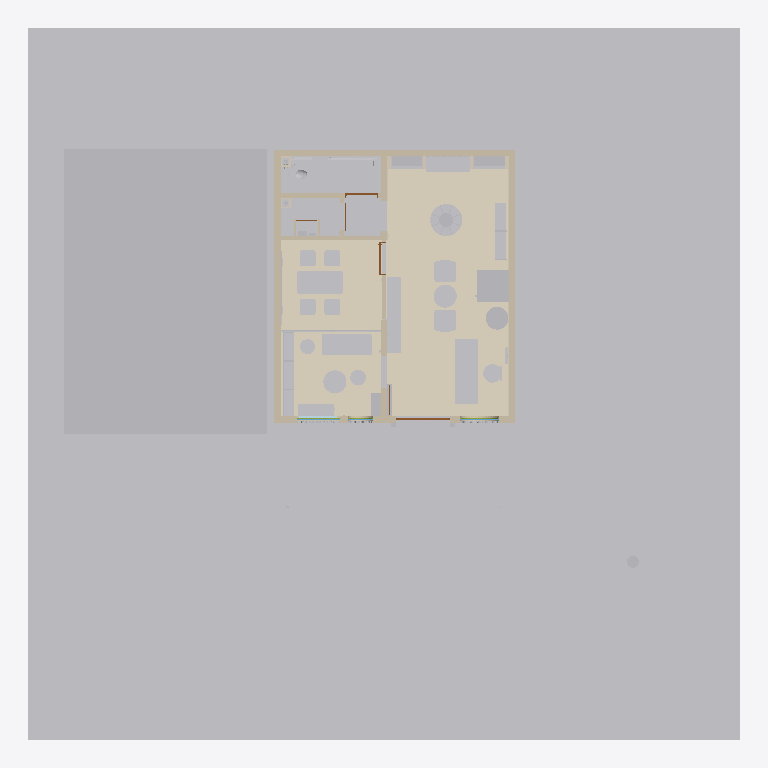
Plan cut of the same IFC building model at storey 'N00 _ RDC' (level 0.00 m, cut at 1.40 m), seen from above with north up, elements coloured by IFC class: 65 other elements (light grey), 13 walls (beige), 8 coverings (cream), 4 doors (brown), 2 windows (light blue), 2 members (olive), 1 plate (pale blue). Cut surfaces are drawn darker.
Extent 20.0 m × 20.0 m × 11.8 m (x, y, z). Storeys (4): SS1 _ Sous Sol1 at -3.30 m; N00 _ RDC at 0.00 m; N01 _ 1er Etage at 3.30 m; N02 _ 2eme Etage at 6.60 m. Elements (349): 88 IfcBuildingElementProxy, 31 IfcLightFixture, 30 IfcFurnishingElement, 30 IfcOutlet, 27 IfcMechanicalFastener, 20 IfcCableCarrierSegment, 19 IfcCableSegment, 16 IfcCovering, 14 IfcPipeSegment, 11 IfcWallStandardCase, 8 IfcValve, 7 IfcPipeFitting.

HEADER;
FILE_DESCRIPTION(('ViewDefinition [DesignTransferView]','Bibliotheque Decimo - V5 amenagement sur existant V4'),'2;1');
FILE_NAME('DECIMO_ESQ_V5.ifc','2026-10-15T06:39:03',(''),(''),'ODA SDAI 24.12','IfcOpenShell 0.9.0 - v5/scripts/construire_v5.py','');
FILE_SCHEMA(('IFC4'));
ENDSEC;
DATA;
#25393=IFCPROJECT('2r2n7FFZX5if6FDnffKx91',#9,'Bibliothèque Decimo - étude intérieure V4','Esquisse V4 K&Démi : arbre à livres, niches cintrées, façade à claustra, palette matériaux',$,'Bibliothèque Decimo - étude intérieure V2','',(#28),#17098);
#25781=IFCSITE('2r2n7FFZX5if6FDnffKx93',#9,'Default',$,$,#19,$,$,.ELEMENT.,(48,51,23,999633),(2,21,3,553905),0.0,$,$);
#25687=IFCBUILDING('2r2n7FFZX5if6FDnffKx90',#9,'',$,$,#18,$,'',.ELEMENT.,$,$,#25686);
#25710=IFCBUILDINGSTOREY('3XY1yV0QDE28kWZr6jkK$_',#9,'SS1 _ Sous Sol1',$,'Niveau:MARQUEUR DE NIVEAU 100é',#25702,$,'SS1 _ Sous Sol1',.ELEMENT.,-330.0);
#25735=IFCBUILDINGSTOREY('2Ps44h3395Peo5JgEi7kY5',#9,'N00 _ RDC',$,'Niveau:MARQUEUR DE NIVEAU 100é',#17,$,'N00 _ RDC',.ELEMENT.,-1.949161E-12);
#25765=IFCBUILDINGSTOREY('2Ps44h3395Peo5JgEi7ksJ',#9,'N01 _ 1er Etage',$,'Niveau:MARQUEUR DE NIVEAU 100é',#25322,$,'N01 _ 1er Etage',.ELEMENT.,330.0);
#25780=IFCBUILDINGSTOREY('2Ps44h3395Peo5JgEi7kBa',#9,'N02 _ 2eme Etage',$,'Niveau:MARQUEUR DE NIVEAU 100é',#25727,$,'N02 _ 2eme Etage',.ELEMENT.,660.0);
#25747=IFCBUILDINGELEMENTPROXY('0UsrJW3tn86Pjy_3YJTo8f',#9,'4350705',$,$,#25748,#25750,'4350705',$);
#25704=IFCBUILDINGELEMENTPROXY('0UsrJW3tn86Pjy_3YJTo8q',#9,'4350700',$,$,#25705,#25707,'4350700',$);
#25755=IFCBUILDINGELEMENTPROXY('0UsrJW3tn86Pjy_3YJTo8g',#9,'4350706',$,$,#25756,#25758,'4350706',$);
#28354=IFCCOVERING('0mYzFO0wD0BBYZg$aiS_Fv',#28360,'Revêtement de sol - Salle de lecture','Terrazzo coulé sable, granulats terre cuite et noir, joints laiton ; posé sur le sol V4 conservé (géométrie de finition 4 mm)',$,#28359,#28362,$,.FLOORING.);
#39=IFCBUILDINGELEMENTPROXY('0UsrJW3tn86Pjy_3YJTo8h',#9,'4350707',$,$,#40,#42,'4350707',$);
#28428=IFCCOVERING('0LzU76cU9D1PNRwfmC3$vu',#28434,'Revêtement de sol - Salle de réunion','Parquet iroko huilé, lames 14 cm ; posé sur le sol V4 conservé (géométrie de finition 4 mm)',$,#28433,#28436,$,.FLOORING.);
#50=IFCBUILDINGELEMENTPROXY('0UsrJW3tn86Pjy_3YJTo9o',#9,'4350634',$,$,#51,#53,'4350634',$);
#28393=IFCCOVERING('3dIrsQR71B0woabeC2b2a0',#28399,'Revêtement de sol - Coin lecture / vitrine','Parquet iroko huilé, lames 14 cm ; posé sur le sol V4 conservé (géométrie de finition 4 mm)',$,#28398,#28401,$,.FLOORING.);
#17132=IFCWALLSTANDARDCASE('0UsrJW3tn86Pjy_3YJToAZ',#9,'Mur de base:Agglos creux 15 + Enduit 2 Faces 1.5_K&D:4350587',$,'Mur de base:Agglos creux 15 + Enduit 2 Faces 1.5_K&D',#17133,#17136,'4350587',$);
#17064=IFCWALLSTANDARDCASE('0UsrJW3tn86Pjy_3YJToAa',#9,'Mur de base:Agglos creux 15 + Enduit 2 Faces 1.5_K&D:4350588',$,'Mur de base:Agglos creux 15 + Enduit 2 Faces 1.5_K&D',#17065,#17068,'4350588',$);
#25257=IFCWALLSTANDARDCASE('0UsrJW3tn86Pjy_3YJToAb',#9,'Mur de base:Agglos creux 15 + Enduit 2 Faces 1.5_K&D:4350589',$,'Mur de base:Agglos creux 15 + Enduit 2 Faces 1.5_K&D',#25258,#25261,'4350589',$);
#1924=IFCBUILDINGELEMENTPROXY('1Nmt1c$1v95e7BnziZphOz',#1925,'Jardinière maçonnée 1','Jardinière maçonnée enduite, h 45 cm, plantations, LED rasante en pied',$,#1926,#1931,$,$);
#16035=IFCFURNISHINGELEMENT('0UsrJW3tn86Pjy_3YJTo89',#16036,'DECIMO_C02_Comptoir:ESQ - sur mesure:4350673',$,'DECIMO_C02_Comptoir:ESQ - sur mesure',#16037,#16042,'4350673');
#25484=IFCFURNISHINGELEMENT('0UsrJW3tn86Pjy_3YJTo8K',#9,'DECIMO_T01_Reunion_1300:ESQ - sur mesure:4350668',$,'DECIMO_T01_Reunion_1300:ESQ - sur mesure',#25485,#25488,'4350668');
#25653=IFCFURNISHINGELEMENT('0UsrJW3tn86Pjy_3YJTo8I',#9,'DECIMO_B02_Banquette:ESQ - sur mesure:4350666',$,'DECIMO_B02_Banquette:ESQ - sur mesure',#25654,#25657,'4350666');
#16395=IFCFURNISHINGELEMENT('0GdF4dUK5AsgukcLRDf6fc',#16396,'DECIMO_M01_Console_Vinyles_P40:ESQ - sur mesure','Console vinyles 40 cm, 2 platines + 1 module rangement, contre la cloison de la salle de réunion',$,#16397,#16402,$);
#25289=IFCBUILDINGELEMENTPROXY('0TozFI3mL15O4poHyEQ8iA',#9,'4351026',$,$,#25290,#25292,'4351026',$);
#885=IFCFURNISHINGELEMENT('3EZ9W6jYr1r9j$buAWmcRS',#886,'DECIMO_L01_Arbre_a_livres:ESQ - sur mesure','Arbre à livres Ø 90 : 7 plateaux, noyau Ø 40, canopée bois cintrée Ø 260 avec anneau LED',$,#887,#892,$);
#2370=IFCWALLSTANDARDCASE('0UsrJW3tn86Pjy_3YJToAc',#9,'Mur de base:Agglos creux 15 + Enduit 2 Faces 1.5_K&D:4350590',$,'Mur de base:Agglos creux 15 + Enduit 2 Faces 1.5_K&D',#2065,#2371,'4350590',$);
#1834=IFCBUILDINGELEMENTPROXY('2C6Luv0A1B_foi9IjFaFXo',#1835,'Jardinière maçonnée 2','Jardinière maçonnée enduite, h 45 cm, plantations, LED rasante en pied',$,#1836,#1841,$,$);
#163=IFCFURNISHINGELEMENT('3lYDRNP1r5rxRvR_0m2HOE',#164,'DECIMO_N02_Niche_banquette:ESQ - sur mesure','Niche cintrée banquette de lecture, coussins tissu terre cuite, fond en lames bois',$,#165,#170,$);
#15=IFCBUILDINGELEMENTPROXY('0UsrJW3tn86Pjy_3YJTo9m',#9,'4350632',$,$,#16,#25,'4350632',$);
#16619=IFCFURNISHINGELEMENT('0UsrJW3tn86Pjy_3YJTo8E',#16620,'DECIMO_A01_Fauteuil:ESQ - sur mesure:4350678',$,'DECIMO_A01_Fauteuil:ESQ - sur mesure',#16621,#16626,'4350678');
#16768=IFCFURNISHINGELEMENT('0UsrJW3tn86Pjy_3YJTo8D',#16769,'DECIMO_A01_Fauteuil:ESQ - sur mesure:4350677',$,'DECIMO_A01_Fauteuil:ESQ - sur mesure',#16770,#16775,'4350677');
#36607=IFCFURNITURE('1guDnXJcH3RPtHLFrA5xZ9',#36613,'DECIMO_V05_Podium_vitrine:ESQ - sur mesure','Podium iroko sous la vitrine en arche, présentation des nouveautés','Podium vitrine',#36612,#36615,$,.USERDEFINED.);
#25499=IFCFURNISHINGELEMENT('0UsrJW3tn86Pjy_3YJTo8J',#9,'DECIMO_T02_Table_Ronde:ESQ - sur mesure:4350667',$,'DECIMO_T02_Table_Ronde:ESQ - sur mesure',#25500,#25503,'4350667');
#16582=IFCFURNISHINGELEMENT('0UsrJW3tn86Pjy_3YJToFB',#16583,'DECIMO_T02_Table_Ronde:ESQ - sur mesure:4350739',$,'DECIMO_T02_Table_Ronde:ESQ - sur mesure',#16584,#16589,'4350739');
#16751=IFCFURNISHINGELEMENT('0UsrJW3tn86Pjy_3YJTo8F',#16752,'DECIMO_T02_Table_Ronde:ESQ - sur mesure:4350679',$,'DECIMO_T02_Table_Ronde:ESQ - sur mesure',#16753,#16758,'4350679');
#432=IFCFURNISHINGELEMENT('0Bjrs$hej6$PSXFI5HAjLD',#433,'DECIMO_N01_Niche_bibliotheque:ESQ - sur mesure','Niche cintrée bibliothèque, tablettes iroko tous les 36 cm',$,#434,#439,$);
#596=IFCFURNISHINGELEMENT('06E1Iog2j0T8_Ml6k31VgV',#597,'DECIMO_N01_Niche_bibliotheque:ESQ - sur mesure','Niche cintrée bibliothèque, tablettes iroko tous les 36 cm',$,#598,#603,$);
#25504=IFCFURNISHINGELEMENT('0UsrJW3tn86Pjy_3YJToF8',#9,'DECIMO_T02_Table_Ronde:ESQ - sur mesure:4350736',$,'DECIMO_T02_Table_Ronde:ESQ - sur mesure',#25505,#25508,'4350736');
#25418=IFCFURNISHINGELEMENT('0Ffky2sqL7SBcu$BNkwFey',#25419,'DECIMO_V01_Plante:ESQ','Plante en pot (remplace un rayonnage)',$,#25420,#25425,$);
#16857=IFCWALLSTANDARDCASE('0UsrJW3tn86Pjy_3YJTo95',#9,'Mur de base:Placo double  BA13_K&D:4350621',$,'Mur de base:Placo double  BA13_K&D',#16858,#16861,'4350621',$);
#16891=IFCWALLSTANDARDCASE('0UsrJW3tn86Pjy_3YJTo94',#9,'Mur de base:Placo double  BA13_K&D:4350620',$,'Mur de base:Placo double  BA13_K&D',#16892,#16895,'4350620',$);
#16992=IFCWALLSTANDARDCASE('0UsrJW3tn86Pjy_3YJTo98',#9,'Mur de base:Agglos creux 15 + Enduit 2 Faces 1.5_K&D:4350608',$,'Mur de base:Agglos creux 15 + Enduit 2 Faces 1.5_K&D',#16993,#16996,'4350608',$);
#25629=IFCFURNISHINGELEMENT('0UsrJW3tn86Pjy_3YJTo8V',#9,'DECIMO_B01_Rayonnage_800:ESQ - sur mesure:4350663',$,'DECIMO_B01_Rayonnage_800:ESQ - sur mesure',#25630,#25633,'4350663');
#25644=IFCFURNISHINGELEMENT('0UsrJW3tn86Pjy_3YJTo8S',#9,'DECIMO_B01_Rayonnage_800:ESQ - sur mesure:4350660',$,'DECIMO_B01_Rayonnage_800:ESQ - sur mesure',#25645,#25648,'4350660');
#25639=IFCFURNISHINGELEMENT('0UsrJW3tn86Pjy_3YJTo8G',#9,'DECIMO_B01_Rayonnage_800:ESQ - sur mesure:4350664',$,'DECIMO_B01_Rayonnage_800:ESQ - sur mesure',#25640,#25643,'4350664');
#25634=IFCFURNISHINGELEMENT('0UsrJW3tn86Pjy_3YJTo8R',#9,'DECIMO_B01_Rayonnage_800:ESQ - sur mesure:4350659',$,'DECIMO_B01_Rayonnage_800:ESQ - sur mesure',#25635,#25638,'4350659');
#25624=IFCFURNISHINGELEMENT('0UsrJW3tn86Pjy_3YJTo8Q',#9,'DECIMO_B01_Rayonnage_800:ESQ - sur mesure:4350658',$,'DECIMO_B01_Rayonnage_800:ESQ - sur mesure',#25625,#25628,'4350658');
#36653=IFCFURNITURE('0zENrcvfP3U8yLoL1MiN8M',#36659,'DECIMO_C05_Siege_accueil:ESQ','Siège pivotant derrière la banque d''accueil V4',$,#36658,#36661,$,.CHAIR.);
#26072=IFCFLOWTERMINAL('0UsrJW3tn86Pjy_3YJTo9z',#9,'WC à réservoir:WC à réservoir:4350629',$,'WC à réservoir:WC à réservoir',#26071,#26068,'4350629');
#25450=IFCFURNISHINGELEMENT('0UsrJW3tn86Pjy_3YJToFA',#9,'DECIMO_C01_Chaise_Courbe:ESQ - sur mesure:4350738',$,'DECIMO_C01_Chaise_Courbe:ESQ - sur mesure',#25451,#25454,'4350738');
#25471=IFCFURNISHINGELEMENT('0UsrJW3tn86Pjy_3YJToF9',#9,'DECIMO_C01_Chaise_Courbe:ESQ - sur mesure:4350737',$,'DECIMO_C01_Chaise_Courbe:ESQ - sur mesure',#25472,#25476,'4350737');
#16445=IFCFURNISHINGELEMENT('0UsrJW3tn86Pjy_3YJToFD',#16446,'DECIMO_C01_Chaise_Courbe:ESQ - sur mesure:4350741',$,'DECIMO_C01_Chaise_Courbe:ESQ - sur mesure',#16447,#16452,'4350741');
#16565=IFCFURNISHINGELEMENT('0UsrJW3tn86Pjy_3YJToFC',#16566,'DECIMO_C01_Chaise_Courbe:ESQ - sur mesure:4350740',$,'DECIMO_C01_Chaise_Courbe:ESQ - sur mesure',#16567,#16572,'4350740');
#25466=IFCFURNISHINGELEMENT('0UsrJW3tn86Pjy_3YJTo8L',#9,'DECIMO_C01_Chaise_Courbe:ESQ - sur mesure:4350669',$,'DECIMO_C01_Chaise_Courbe:ESQ - sur mesure',#25467,#25470,'4350669');
#25455=IFCFURNISHINGELEMENT('0UsrJW3tn86Pjy_3YJTo8N',#9,'DECIMO_C01_Chaise_Courbe:ESQ - sur mesure:4350671',$,'DECIMO_C01_Chaise_Courbe:ESQ - sur mesure',#25456,#25460,'4350671');
#25477=IFCFURNISHINGELEMENT('0UsrJW3tn86Pjy_3YJTo8M',#9,'DECIMO_C01_Chaise_Courbe:ESQ - sur mesure:4350670',$,'DECIMO_C01_Chaise_Courbe:ESQ - sur mesure',#25478,#25481,'4350670');
#25461=IFCFURNISHINGELEMENT('0UsrJW3tn86Pjy_3YJTo88',#9,'DECIMO_C01_Chaise_Courbe:ESQ - sur mesure:4350672',$,'DECIMO_C01_Chaise_Courbe:ESQ - sur mesure',#25462,#25465,'4350672');
#16365=IFCBUILDINGELEMENTPROXY('0UsrJW3tn86Pjy_3YJTo8A',#16366,'4350674',$,$,#16367,#16372,'4350674',$);
#17034=IFCWALLSTANDARDCASE('0UsrJW3tn86Pjy_3YJTo9N',#9,'Mur de base:Agglos creux 15 + Enduit 2 Faces 1.5_K&D:4350607',$,'Mur de base:Agglos creux 15 + Enduit 2 Faces 1.5_K&D',#17035,#17038,'4350607',$);
#28461=IFCCOVERING('1D4i4sxgD388aj4DM5ngWQ',#28467,'Enduit terre - mur est salle de lecture','Enduit terre 15 mm sur mur existant (sans saignée) ; pilier existant laissé brut, peint',$,#28466,#28469,$,.CLADDING.);
#25371=IFCBUILDINGELEMENTPROXY('0UsrJW3tn86Pjy_3YJToFK',#9,'4350732',$,$,#25372,#25374,'4350732',$);
#25358=IFCBUILDINGELEMENTPROXY('0UsrJW3tn86Pjy_3YJToFM',#9,'4350734',$,$,#25359,#25361,'4350734',$);
#25364=IFCBUILDINGELEMENTPROXY('0UsrJW3tn86Pjy_3YJToFL',#9,'4350733',$,$,#25365,#25367,'4350733',$);
#25349=IFCBUILDINGELEMENTPROXY('0UsrJW3tn86Pjy_3YJToFN',#9,'4350735',$,$,#25350,#25352,'4350735',$);
#68=IFCFURNISHINGELEMENT('2S8FCnxJf24gDLpl7FIHzW',#69,'DECIMO_P01_Pouf:ESQ - sur mesure','Pouf coin lecture, diam. 45',$,#70,#75,$);
#37989=IFCCOMMUNICATIONSAPPLIANCE('2409UDvbvBSOXtYOTB0pIT',#37995,'Baie informatique murale 9U','Baie 19" 9U 0,55 x 0,35 : box opérateur, switch, onduleur',$,#37994,#37997,$,.NETWORKAPPLIANCE.);
#37920=IFCELECTRICDISTRIBUTIONBOARD('302LZiLMrEDOQ3yQRvyLhP',#37926,'Tableau divisionnaire (encastré dans l''habillage)','Coffret ~0,60 (l) x 0,25 (p) x 0,75 (h), organes de commande entre +1,00 et +1,75 ; 1,00 m dégagé devant ; loin des points d''eau',$,#37925,#37928,$,.DISTRIBUTIONBOARD.);
#25942=IFCWALLSTANDARDCASE('23COPw6uz2Jumi0TgCM4LE',#25943,'Cloison pleine salle de réunion','Cloison placo double BA13 (esquisse V3)',$,#25532,#25935,$,$);
#757=IFCCOVERING('0BRbLT2n96Qwm7KBR249mg',#758,'Doublage cintré des niches','Doublage cintré 35 cm, enduit chaux sable ciré',$,#759,#764,$,.CLADDING.);
#36683=IFCFURNITURE('2bT8s9W$D0wh8Q0ezD9ppr',#36689,'DECIMO_P05_Pouf_indigo:ESQ','Pouf Ø 42 tissu indigo, coin lecture',$,#36688,#36691,$,.CHAIR.);
#26079=IFCBUILDINGELEMENTPROXY('0UsrJW3tn86Pjy_3YJTo9_',#26080,'4350630',$,$,#26081,#26078,'4350630',$);
#25266=IFCWALLSTANDARDCASE('0UsrJW3tn86Pjy_3YJTo9M',#9,'Mur de base:Agglos creux 15 + Enduit 2 Faces 1.5_K&D:4350606',$,'Mur de base:Agglos creux 15 + Enduit 2 Faces 1.5_K&D',#25267,#25270,'4350606',$);
#16380=IFCBUILDINGELEMENTPROXY('0UsrJW3tn86Pjy_3YJTo8B',#16381,'4350675',$,$,#16382,#16387,'4350675',$);
#25678=IFCBUILDINGELEMENTPROXY('1p74P5WVTEpO_3XN_kD6U0',#25671,'Caisson porte à galandage','Caisson de doublage pour porte à galandage',$,#25679,#25684,$,$);
#25342=IFCBUILDINGELEMENTPROXY('0UsrJW3tn86Pjy_3YJToFE',#9,'4350742',$,$,#25343,#25345,'4350742',$);
#2108=IFCDOOR('0XWG8_60z0TO21IMl2Qta8',#2109,'Porte d''entrée cintrée double (0,90 + 0,60)','Double porte vitrée cintrée, acier noir, ouvrant vers l''extérieur, seuil plat',$,#2110,#2115,$,280.0,150.0,$,$,$);
#16948=IFCBUILDINGELEMENTPROXY('0UsrJW3tn86Pjy_3YJTo99',#9,'4350609',$,$,#16949,#16951,'4350609',$);
#25871=IFCBUILDINGELEMENTPROXY('0UsrJW3tn86Pjy_3YJTo9$',#25872,'4350631',$,$,#25853,#25873,'4350631',$);
#2291=IFCBUILDINGELEMENTPROXY('0WWmfW2yb3TODeYiNEWi5A',#2292,'Portail d''entrée terre cuite','Portail en saillie de 12 cm, enduit teinté terre cuite, angle supérieur arrondi R 45',$,#2293,#2298,$,$);
#43608=IFCBUILDINGELEMENTPROXY('1WzglryWf3Gun9OwkbJXe0',#43614,'Coffret de comptage AEP (porte de visite)','Coffret iroko en applique sur le mur arrière (vis courtes), compteur lisible à +1,10','Coffret technique',#43613,#43616,$,.USERDEFINED.);
#9799=IFCDOOR('0UsrJW3tn86Pjy_3YJTo96',#9800,'PORTE BOIS KDA:DECIMO - WC 930:4350622',$,'PORTE BOIS KDA:DECIMO - WC 930',#9801,#9806,'4350622',209.99999999999827,92.99999999999997,$,$,$);
#46112=IFCPLATE('2PHMguuf10AOuU3eSPHTHO',#46118,'Seuil de vitrine - tôle pliée acier noir (baie A)','Tôle pliée 30/10 posée sur l''appui existant derrière le dormant, retour collé sur la face intérieure (aucune fixation dans l''allège V4)',$,#46117,#46120,$,.SHEET.);
#4586=IFCBUILDINGELEMENTPROXY('2qBg71k2T7Q8kslaG$No4r',#4587,'Claustra terre cuite baie A','Claustra terre cuite, motif anneaux, module 20 x 20 cm, ép. 6 cm',$,#4588,#4593,$,$);
#44246=IFCPIPESEGMENT('1TowFU1IrF3PythvFj8LKo',#44252,'EU lave-mains PVC Ø 40 -) descente EU/EV 1','Antenne du lave-mains en applique le long du mur arrière, pente 2 % (DTU 60.11 : 1 à 3 %)',$,#44251,#44254,$,.RIGIDSEGMENT.);
#25892=IFCDOOR('0UsrJW3tn86Pjy_3YJTo97',#25812,'PORTE BOIS KDA:DECIMO - WC 930:4350623',$,'PORTE BOIS KDA:DECIMO - WC 930',#25811,#25893,'4350623',209.99999999999827,93.0,$,$,$);
#2394=IFCBUILDINGELEMENTPROXY('11v9mfzprBvhzMut_7J1QR',#2395,'Claustra terre cuite baie C','Claustra terre cuite, motif anneaux, module 20 x 20 cm, ép. 6 cm',$,#2396,#2401,$,$);
#16974=IFCFURNISHINGELEMENT('3RTu$$jnb92PRMi4nCNQtX',#16975,'DECIMO_TB01_Tableau_Mural:ESQ - sur mesure','Tableau mural salle de réunion, 180 x 120',$,#16976,#16981,$);
#38853=IFCCOVERING('20pr3eHuHFLA6bSpeRlQSQ',#38859,'Coffrage acoustique descente EU/EV 1 (WC)','Parement 2 BA13 hydro (25 mm) + laine minérale 25 mm (ép. 50), toute hauteur jusqu''à la dalle ; trappes de visite ; descente de l''immeuble supposée','Coffrage acoustique',#38858,#38861,$,.USERDEFINED.);
#43942=IFCPIPESEGMENT('3xaNLSZtr02ONEpOKIdYsH',#43948,'AEP distribution Ø 16 - alimentation lave-mains','En applique sous cache iroko, descente le long du refend 4350608',$,#43947,#43950,$,.RIGIDSEGMENT.);
#37958=IFCPROTECTIVEDEVICE('1ZLhiBywDEbh9HWHkTHIJD',#37964,'Coffret arrivée électrique immeuble (disjoncteur de branchement)','Arrivée depuis la colonne de l''immeuble ; cheminement d''arrivée à relever. Pas de TGBT ni de groupe électrogène.',$,#37963,#37966,$,.CIRCUITBREAKER.);
#3846=IFCBUILDINGELEMENTPROXY('2sRDejST1AhwJRYVE7oz2y',#3847,'Claustra terre cuite baie B','Claustra terre cuite, motif anneaux, module 20 x 20 cm, ép. 6 cm',$,#3848,#3853,$,$);
#25912=IFCWALLSTANDARDCASE('1Xbo9Rxj54lBdGQdAKCQT2',#25913,'Cloison rangement / dégagement','Cloison placo double BA13 (esquisse V3)',$,#25299,#25914,$,$);
#38916=IFCCOVERING('2Px_gvlFv1q9nCHgfsUWrJ',#38922,'Coffrage acoustique descente EU/EV 2 (rangement)','Parement 2 BA13 hydro (25 mm) + laine minérale 25 mm (ép. 50), toute hauteur jusqu''à la dalle ; trappes de visite ; descente de l''immeuble supposée','Coffrage acoustique',#38921,#38924,$,.USERDEFINED.);
#6329=IFCWINDOW('3s7LCYXa50aB0iRHEyKaWy',#6330,'Vitrage baie cintrée A','Vitrage fixe en retrait, derrière le claustra',$,#6331,#6336,$,$,$,$,$,$);
#28730=IFCMEMBER('1rOP7SK0L2JBbsp7nTNA1P',#28736,'Vitrine en arche - châssis acier noir (baie A)','Dormant et petits bois acier noir 45 x 40 posés en tableau derrière le vitrage V4 conservé',$,#28735,#28738,$,.MULLION.);
#28605=IFCCOVERING('3kQQ1sqFLFzBNOwQavWjaR',#28611,'Lambris iroko - refend 4350608 (côté salle de lecture)','Lambris iroko collé/vissé sur tasseaux ; contourne la baie libre V4 (y 5,30 - 6,14)',$,#28610,#28613,$,.CLADDING.);
#36736=IFCFURNITURE('0u7UK3uDH0DRMWbnhlYTNg',#36742,'Habillage menuisé du tableau divisionnaire','Colonne iroko 0,64 x 0,27 en applique sur le refend 4350606 jusqu''au plafond (gaine de descente des câbles), porte iroko devant le tableau','Habillage technique',#36741,#36744,$,.USERDEFINED.);
#3768=IFCWINDOW('28tgy1YxbBUPO2HdTPld_E',#3769,'Vitrage baie cintrée C','Vitrage fixe en retrait, derrière le claustra',$,#3770,#3775,$,$,$,$,$,$);
#28971=IFCMEMBER('3Zny96zJL2r8Y_RqHSsqsG',#28977,'Châssis fixe acier noir (baie C)','Dormant acier noir 35 x 40 en tableau, derrière le vitrage et le claustra V4 conservés',$,#28976,#28979,$,.MULLION.);
#27579=IFCWALL('21fuU9y2940ORRfqYDoITF',#27585,'Placard technique - joue ouest','BA13 sur ossature, 7 cm',$,#27584,#27587,$,.PARTITIONING.);
#27612=IFCWALL('224PYV_Jr7sAm6wX16SSpP',#27618,'Placard technique - joue est','BA13 sur ossature, 7 cm',$,#27617,#27620,$,.PARTITIONING.);
#16920=IFCDOOR('3I3XNKNgP0hhd14SNzPv00',#16921,'Porte à galandage coin lecture','Vantail coulissant (position ouverte, dans le caisson) ; fermé, il obture la baie y = 0,90 à 1,80',$,#16922,#16927,$,208.0,90.0,$,$,$);
ENDSEC;
